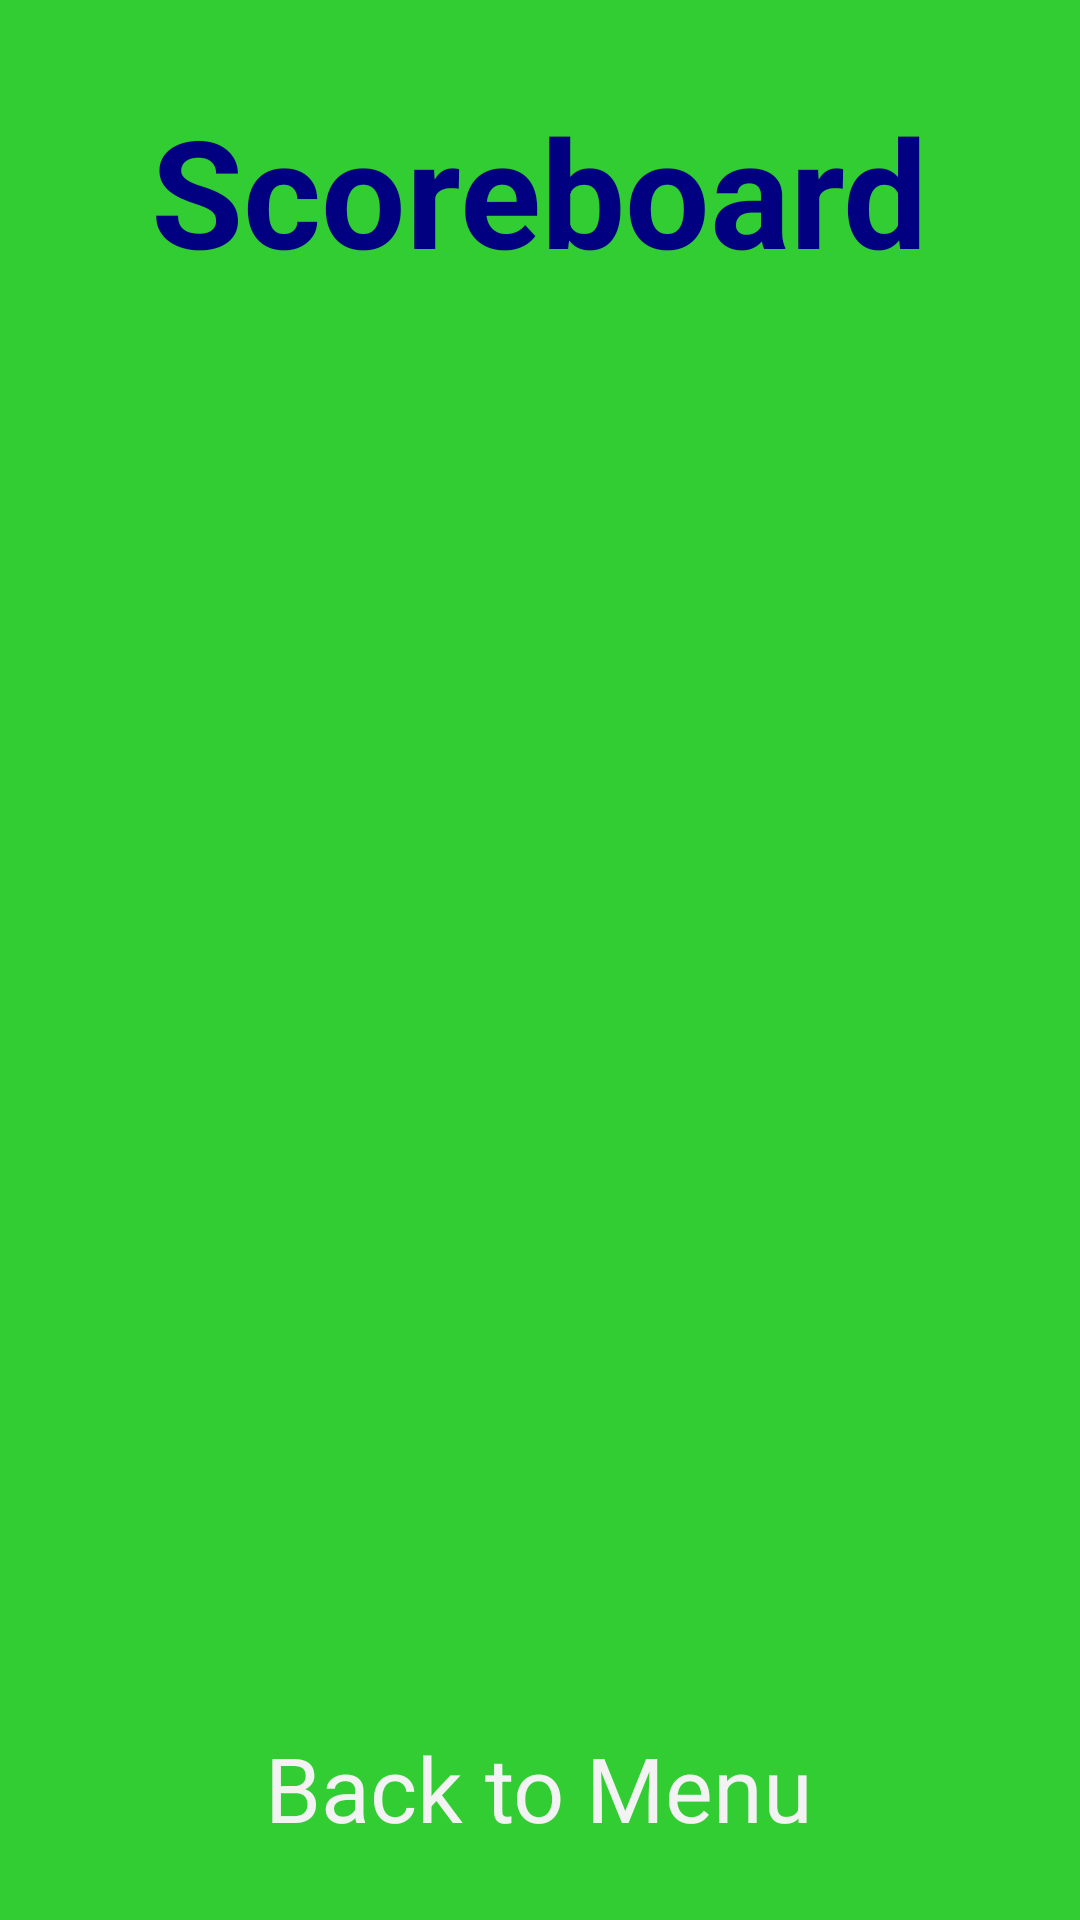

Write the Android layout XML for this screen, with the resource values it uses.
<!-- AndroidManifest.xml: application theme NoActionBar -->
<!-- res/layout/activity_scoreboard.xml -->
<?xml version="1.0" encoding="utf-8"?>
<RelativeLayout xmlns:android="http://schemas.android.com/apk/res/android"
    android:layout_width="match_parent"
    android:layout_height="match_parent"
    android:background="@color/LimeGreen" >
    
	<TextView
		android:id="@+id/scoreboardTitle"
		android:layout_width="wrap_content"
		android:layout_height="wrap_content"
		android:gravity="center"
		android:text="@string/scoreboard_title"
		android:textColor="@color/Navy"
		android:layout_marginTop="30dp"
		android:layout_marginBottom="25dp"
		android:textSize="50sp"
		android:layout_centerHorizontal="true"
        android:layout_alignParentTop="true"
		android:textStyle="bold" />
    
	<Button
		android:id="@+id/btnBack"
		android:layout_width="wrap_content"
		android:layout_height="wrap_content"
		android:textSize="30sp"
		android:layout_marginBottom="20dp"
		android:layout_centerHorizontal="true"
		android:layout_alignParentBottom="true"
		android:background="@android:color/transparent"
		android:text="@string/back" />

</RelativeLayout>
<!-- resources referenced by this layout -->
<resources>
  <color name="LimeGreen">#32CD32</color>
  <color name="Navy">#000080</color>
  <string name="back">Back to Menu</string>
  <string name="scoreboard_title">Scoreboard</string>
  <style name="NoActionBar" parent="@android:style/Theme">
          
      </style>
</resources>
